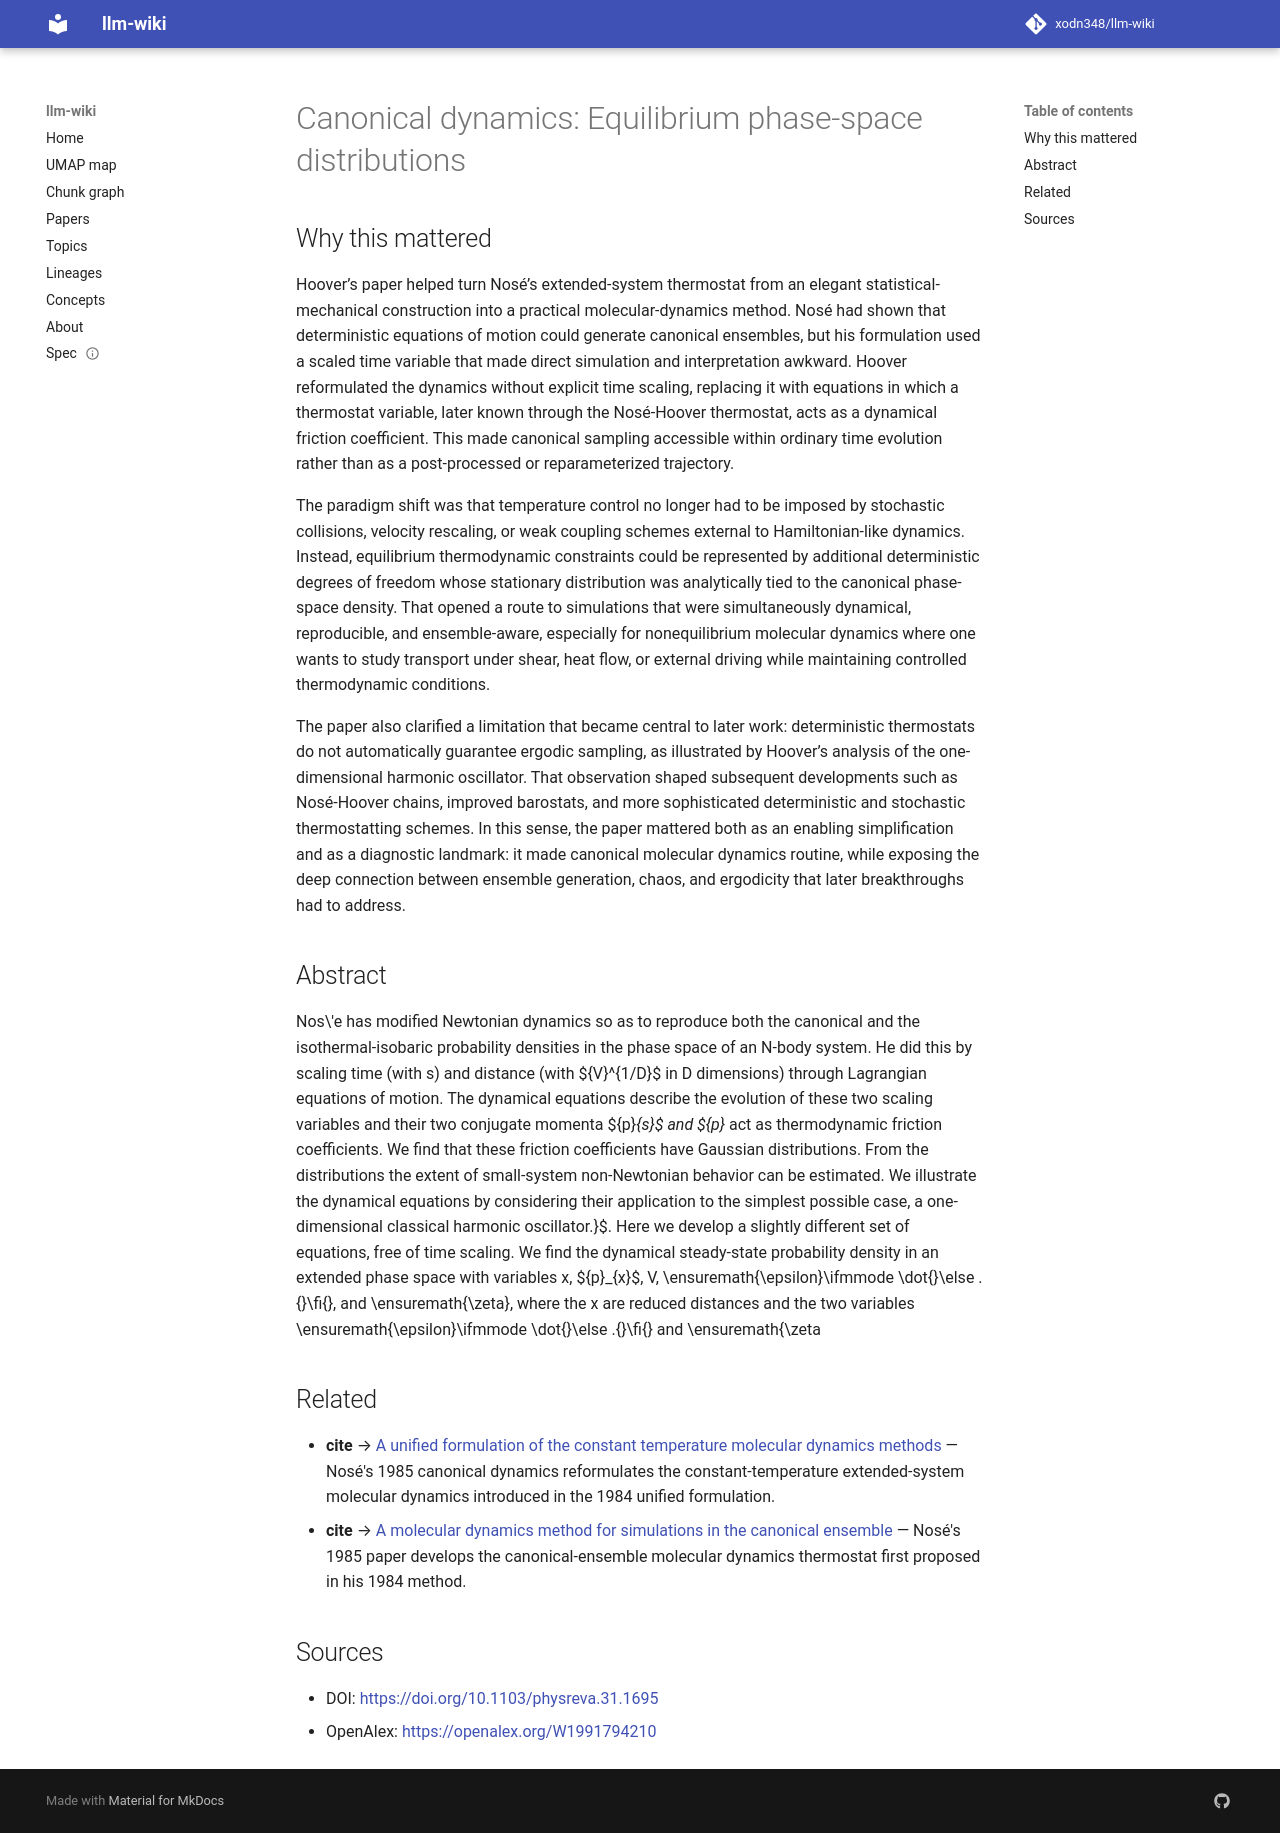

repository: xodn348/llm-wiki · page: paper/10_1103_physreva_31_1695/index.html · generator: mkdocs

---
title: 'Canonical dynamics: Equilibrium phase-space distributions'
doi: 10.1103/physreva.31.1695
openalex_id: https://openalex.org/W1991794210
year: 1985
venue: Physical review. A, General physics
authors: William G. Hoover
citations: 23152
fleming_tier: true
concepts:
- Physics
- Phase space
- Scaling
- Harmonic oscillator
- Mathematical physics
- Equations of motion
- Dynamical systems theory
- Probability distribution
- Classical mechanics
- Quantum mechanics
---

# Canonical dynamics: Equilibrium phase-space distributions

## Why this mattered

Hoover’s paper helped turn Nosé’s extended-system thermostat from an elegant statistical-mechanical construction into a practical molecular-dynamics method. Nosé had shown that deterministic equations of motion could generate canonical ensembles, but his formulation used a scaled time variable that made direct simulation and interpretation awkward. Hoover reformulated the dynamics without explicit time scaling, replacing it with equations in which a thermostat variable, later known through the Nosé-Hoover thermostat, acts as a dynamical friction coefficient. This made canonical sampling accessible within ordinary time evolution rather than as a post-processed or reparameterized trajectory.

The paradigm shift was that temperature control no longer had to be imposed by stochastic collisions, velocity rescaling, or weak coupling schemes external to Hamiltonian-like dynamics. Instead, equilibrium thermodynamic constraints could be represented by additional deterministic degrees of freedom whose stationary distribution was analytically tied to the canonical phase-space density. That opened a route to simulations that were simultaneously dynamical, reproducible, and ensemble-aware, especially for nonequilibrium molecular dynamics where one wants to study transport under shear, heat flow, or external driving while maintaining controlled thermodynamic conditions.

The paper also clarified a limitation that became central to later work: deterministic thermostats do not automatically guarantee ergodic sampling, as illustrated by Hoover’s analysis of the one-dimensional harmonic oscillator. That observation shaped subsequent developments such as Nosé-Hoover chains, improved barostats, and more sophisticated deterministic and stochastic thermostatting schemes. In this sense, the paper mattered both as an enabling simplification and as a diagnostic landmark: it made canonical molecular dynamics routine, while exposing the deep connection between ensemble generation, chaos, and ergodicity that later breakthroughs had to address.

## Abstract

Nos\'e has modified Newtonian dynamics so as to reproduce both the canonical and the isothermal-isobaric probability densities in the phase space of an N-body system. He did this by scaling time (with s) and distance (with ${V}^{1/D}$ in D dimensions) through Lagrangian equations of motion. The dynamical equations describe the evolution of these two scaling variables and their two conjugate momenta ${p}_{s}$ and ${p}_{v}$. Here we develop a slightly different set of equations, free of time scaling. We find the dynamical steady-state probability density in an extended phase space with variables x, ${p}_{x}$, V, \ensuremath{\epsilon}\ifmmode \dot{}\else \.{}\fi{}, and \ensuremath{\zeta}, where the x are reduced distances and the two variables \ensuremath{\epsilon}\ifmmode \dot{}\else \.{}\fi{} and \ensuremath{\zeta} act as thermodynamic friction coefficients. We find that these friction coefficients have Gaussian distributions. From the distributions the extent of small-system non-Newtonian behavior can be estimated. We illustrate the dynamical equations by considering their application to the simplest possible case, a one-dimensional classical harmonic oscillator.


## Related

- **cite** → [A unified formulation of the constant temperature molecular dynamics methods](10_1063_1_447334.md) — Nosé's 1985 canonical dynamics reformulates the constant-temperature extended-system molecular dynamics introduced in the 1984 unified formulation.
- **cite** → [A molecular dynamics method for simulations in the canonical ensemble](10_1080_00268978400101201.md) — Nosé's 1985 paper develops the canonical-ensemble molecular dynamics thermostat first proposed in his 1984 method.


## Sources

- DOI: [https://doi.org/10.1103/physreva.31.1695](https://doi.org/10.1103/physreva.31.1695)
- OpenAlex: [https://openalex.org/W1991794210](https://openalex.org/W1991794210)
